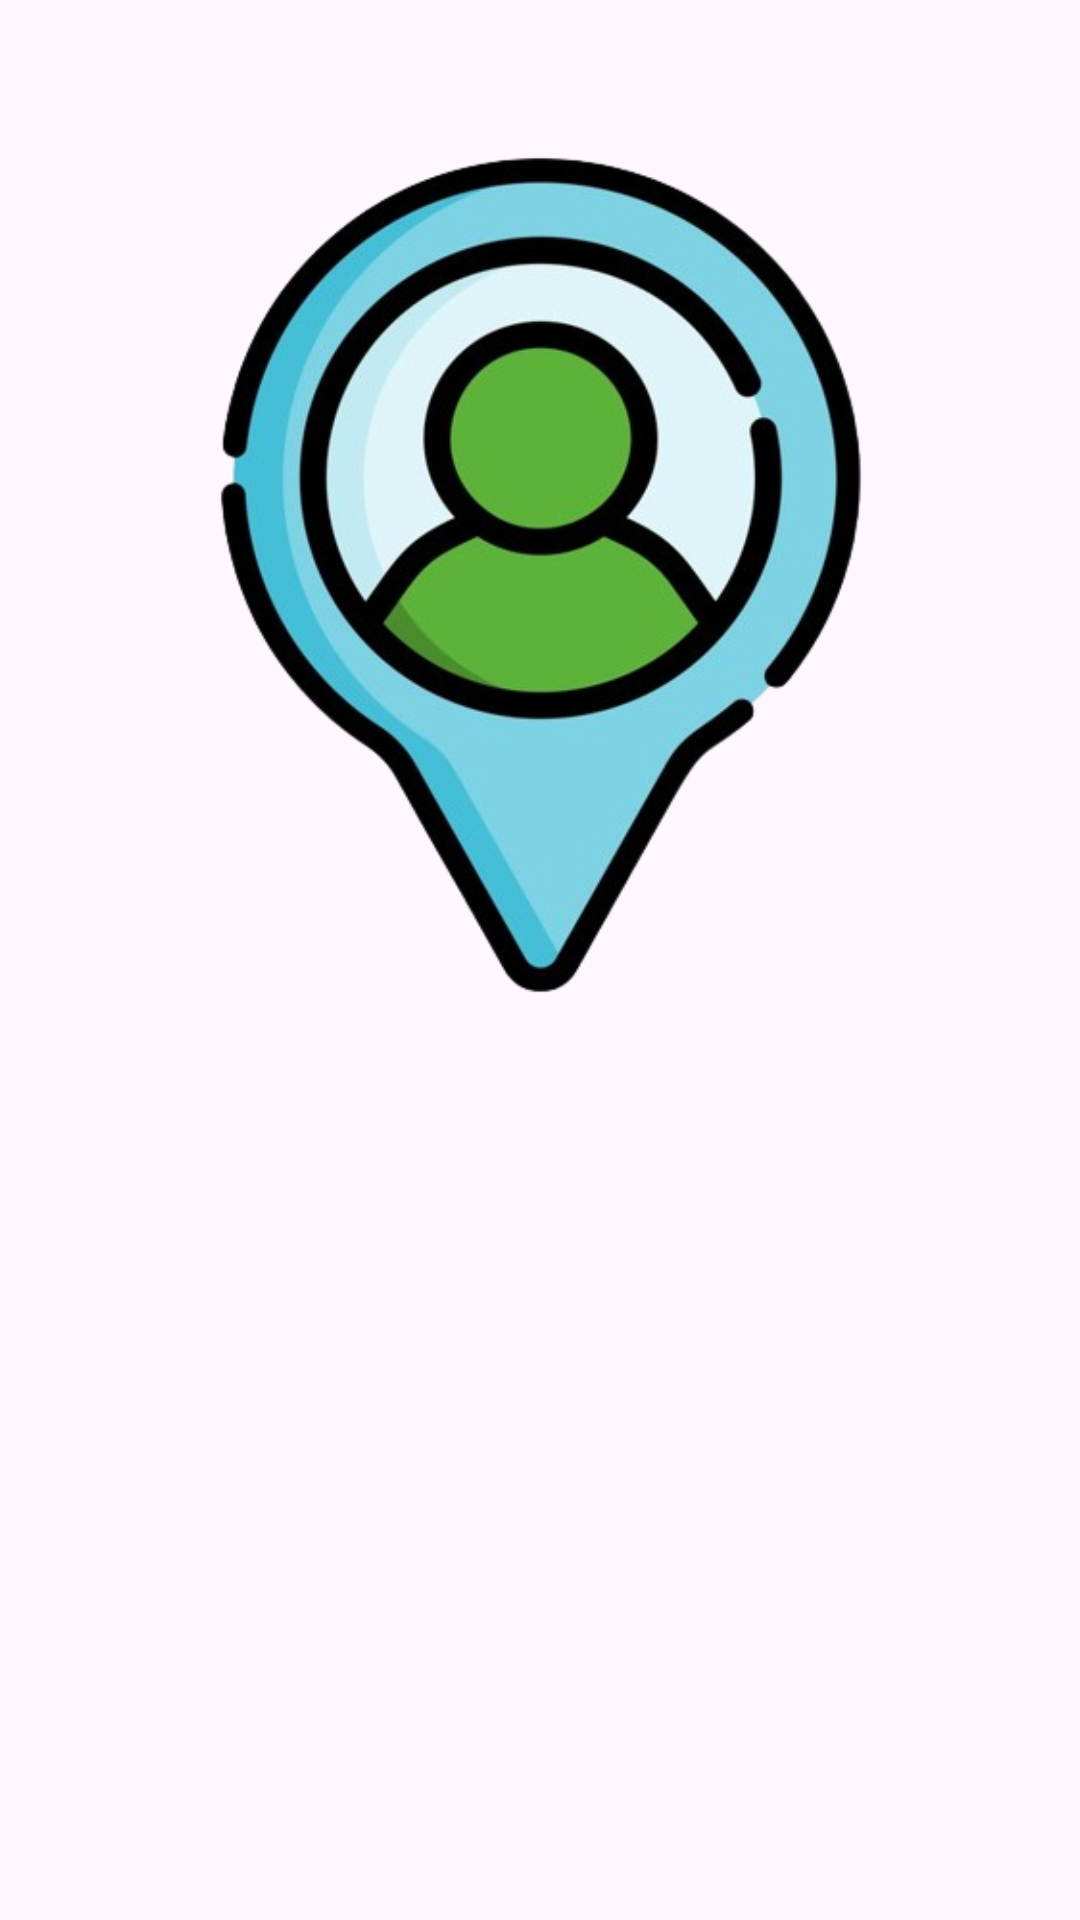

Write the Android layout XML for this screen, with the resource values it uses.
<!-- AndroidManifest.xml: application theme Theme.HackTuesXPrilojenie -->
<!-- res/layout/layout_navigation_header.xml -->
<?xml version="1.0" encoding="utf-8"?>
<LinearLayout xmlns:android="http://schemas.android.com/apk/res/android"
    android:orientation="vertical"
    android:layout_width="match_parent"
    android:layout_height="200dp"
    android:padding="20dp"
    >


    <ImageView
        android:layout_width="wrap_content"
        android:layout_height="wrap_content"
        android:layout_gravity= "center"
        android:layout_marginTop="5dp"
        android:src="@mipmap/layout_header" />

</LinearLayout>
<!-- resources referenced by this layout -->
<resources>
  <!-- mipmap layout_header: png bitmap (mipmap-hdpi, 163251 bytes) -->
  <style name="Theme.HackTuesXPrilojenie" parent="Base.Theme.HackTuesXPrilojenie" />
  <style name="Base.Theme.HackTuesXPrilojenie" parent="Theme.Material3.DayNight.NoActionBar">
          
          
      </style>
</resources>
